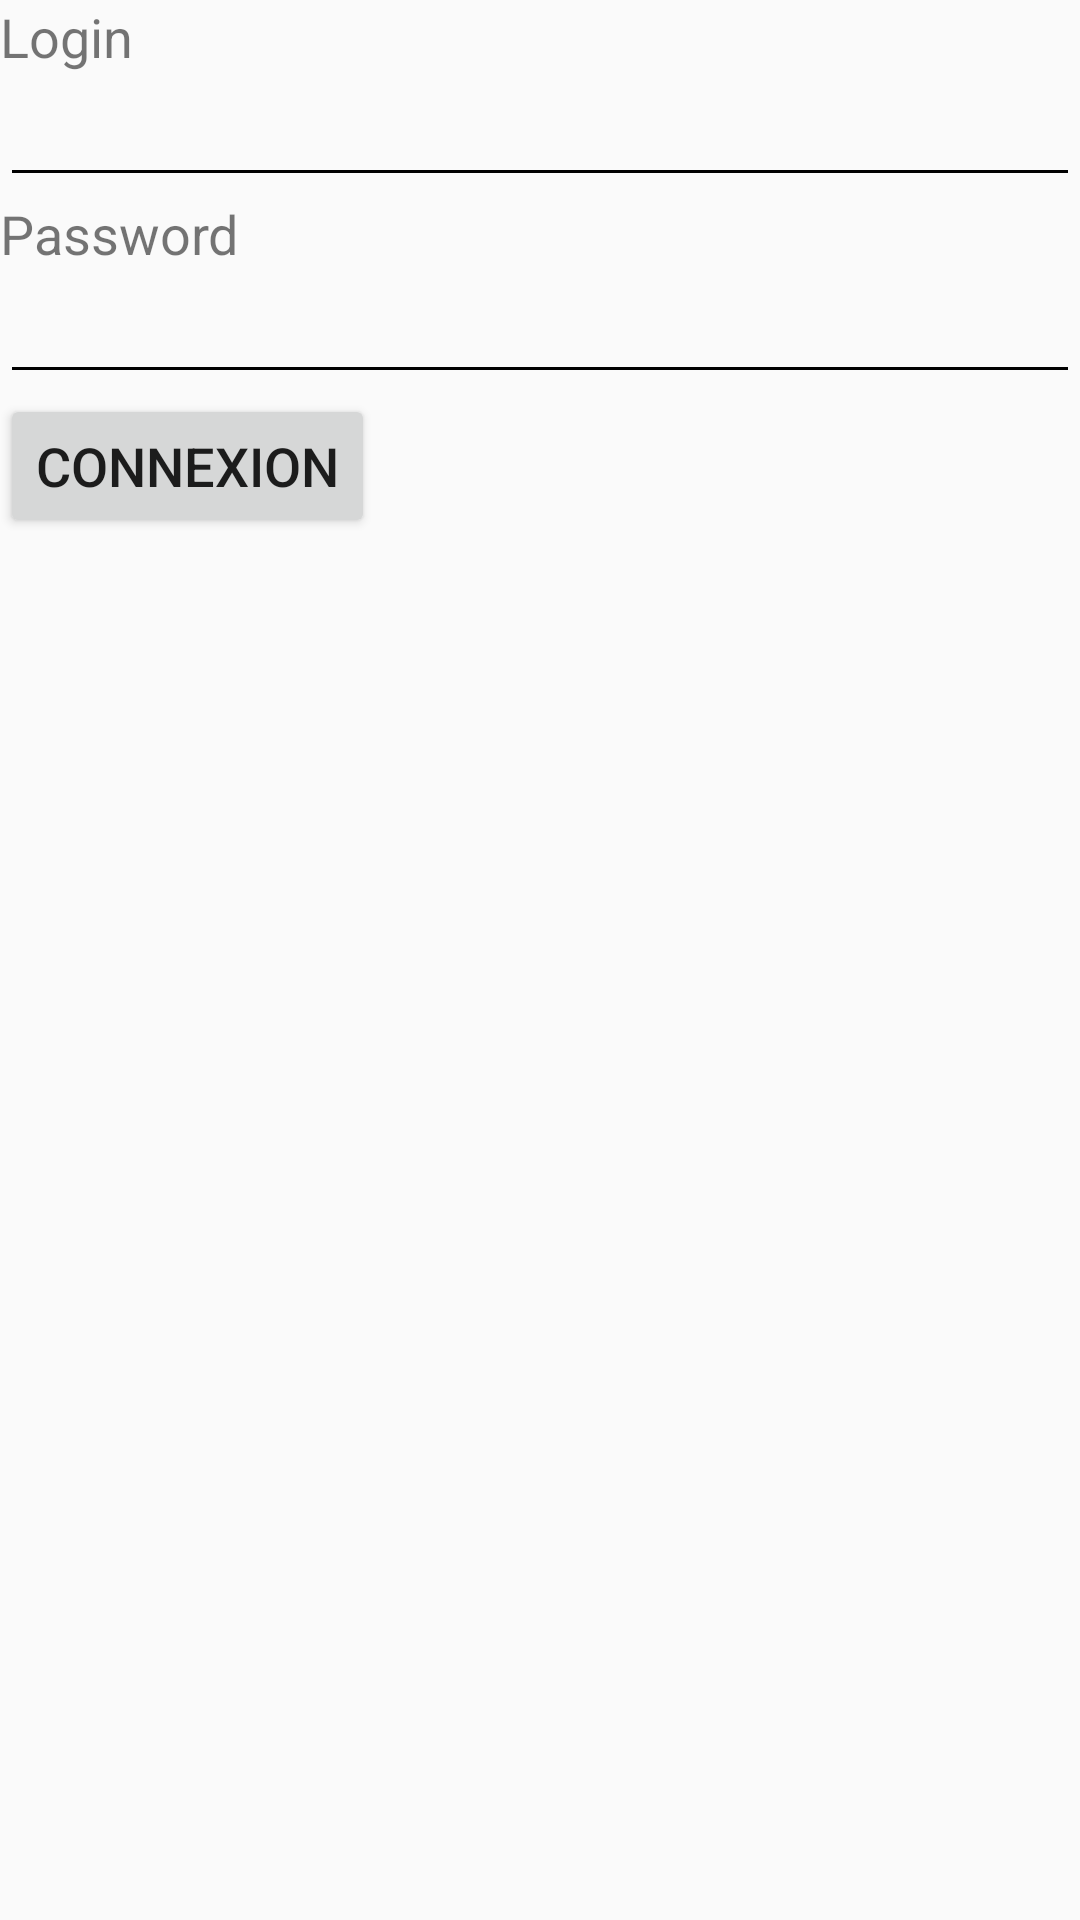

The Android layout XML behind this screen, and the referenced resources:
<!-- AndroidManifest.xml: application theme AppTheme -->
<!-- res/layout/connexion.xml -->
<?xml version="1.0" encoding="utf-8"?>
<RelativeLayout xmlns:android="http://schemas.android.com/apk/res/android"
    xmlns:tools="http://schemas.android.com/tools"
    android:layout_width="match_parent"
    android:layout_height="match_parent"
    tools:context="buthod.tony.rentingmanager.ConnexionActivity">

    <TextView
        android:id="@+id/login_label"
        android:layout_width="wrap_content"
        android:layout_height="wrap_content"
        android:text="@string/login"/>

    <EditText
        android:id="@+id/login"
        android:layout_width="match_parent"
        android:layout_height="wrap_content"
        android:layout_below="@id/login_label"/>

    <TextView
        android:id="@+id/password_label"
        android:layout_width="wrap_content"
        android:layout_height="wrap_content"
        android:text="@string/password"
        android:layout_below="@id/login"/>

    <EditText
        android:id="@+id/password"
        android:layout_width="match_parent"
        android:layout_height="wrap_content"
        android:layout_below="@id/password_label"
        android:inputType="textPassword"/>

    <Button
        android:id="@+id/connexion"
        android:layout_width="wrap_content"
        android:layout_height="wrap_content"
        android:text="@string/connexion"
        android:layout_below="@id/password"/>

</RelativeLayout>
<!-- resources referenced by this layout -->
<resources>
  <string name="connexion">Connexion</string>
  <string name="login">Login</string>
  <string name="password">Password</string>
  <style name="AppTheme" parent="Theme.AppCompat.Light.DarkActionBar">
          
          <item name="colorPrimary">@color/darkCyan</item>
          <item name="colorPrimaryDark">@color/darkBlue</item>
          <item name="colorAccent">@color/orange</item>
          <item name="android:textSize">18sp</item>
          <item name="colorControlActivated">@color/orange</item>
          <item name="colorControlHighlight">@color/orange</item>
          <item name="colorControlNormal">@color/orange</item>
      </style>
</resources>
